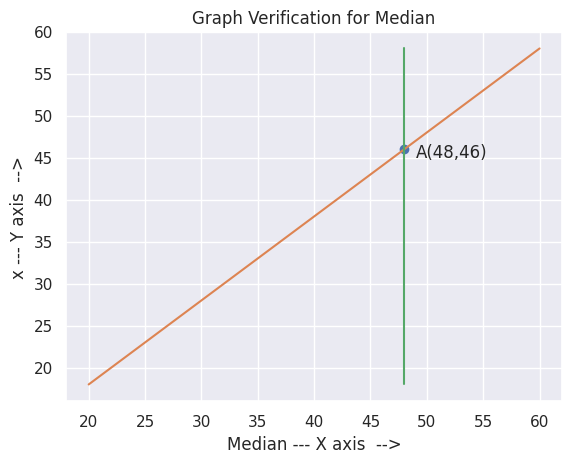

Generate this figure with matplotlib:
#!/usr/bin/env python
# coding: utf-8

# In[20]:





# In[30]:


#Code- for verification of obtained x value from given median.

# [redacted]
# [redacted]

import numpy as np
import matplotlib.pyplot as plt
import seaborn as sns; sns.set()

# x,y are points that satisfy line equation (y = x - 2) where, x = median & y = x.
x = [20,30,40,50,60]
y = [18,28,38,48,58]

# z is median of given data 
z = [48,48,48,48,48]

#labelling axes of the graph
plt.xlabel("Median --- X axis  -->")
plt.ylabel("x --- Y axis  -->");
plt.title("Graph Verification for Median")

#Highlighting and annotating the point of intersection to find x for given median.
plt.plot([48], [46], 'o') 
plt.annotate('A(48,46)', xy=(49, 45), textcoords='data')

#obtained A : for given median i.e.,48 we obtained value of x i.e., 46.
plt.plot(x,y)
plt.plot(z,y)
plt.show()


# In[7]:





# In[ ]:




